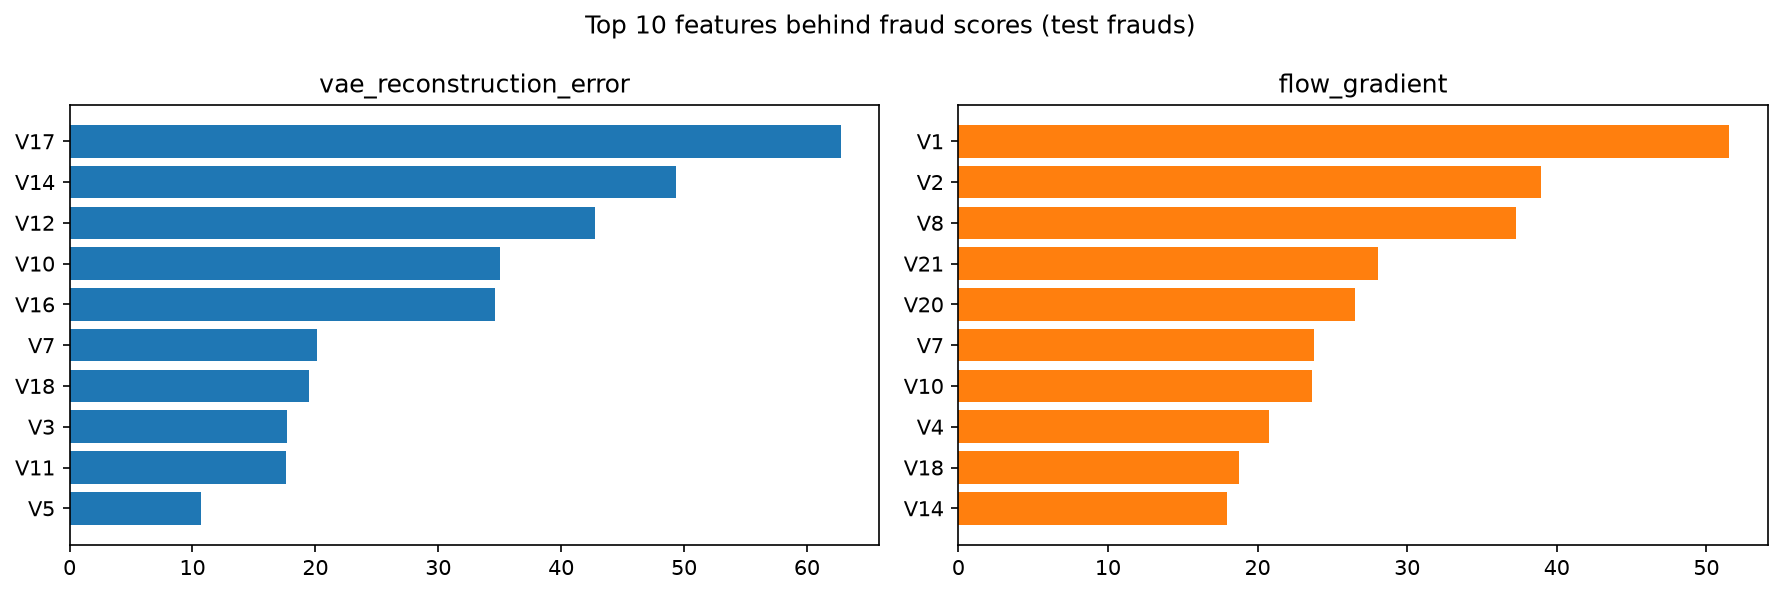

The table this chart was drawn from, first rows:
feature, vae_reconstruction_error, flow_gradient
V1, 5.003, 51.54
V2, 3.124, 38.94
V3, 17.7, 13.45
V4, 9.458, 20.75
V5, 10.72, 15.62
V6, 1.997, 13.7
V7, 20.13, 23.76
V8, 6.925, 37.25
V9, 10.35, 11.77
V10, 35.02, 23.67
V11, 17.6, 9.564
V12, 42.76, 14.42
V13, 1.053, 7.979
V14, 49.35, 17.98
V15, 1.29, 6.161
V16, 34.65, 15.32
V17, 62.75, 15.33
V18, 19.51, 18.73
V19, 3.198, 9.995
V20, 1.342, 26.5
V21, 2.937, 28.06
V22, 1.816, 11.24
V23, 1.974, 8.197
V24, 0.5247, 6.898
V25, 1.664, 6.937
V26, 0.8936, 6.748
V27, 2.878, 10.36
V28, 3.416, 15.63
log_amount, 1.304, 5.427
